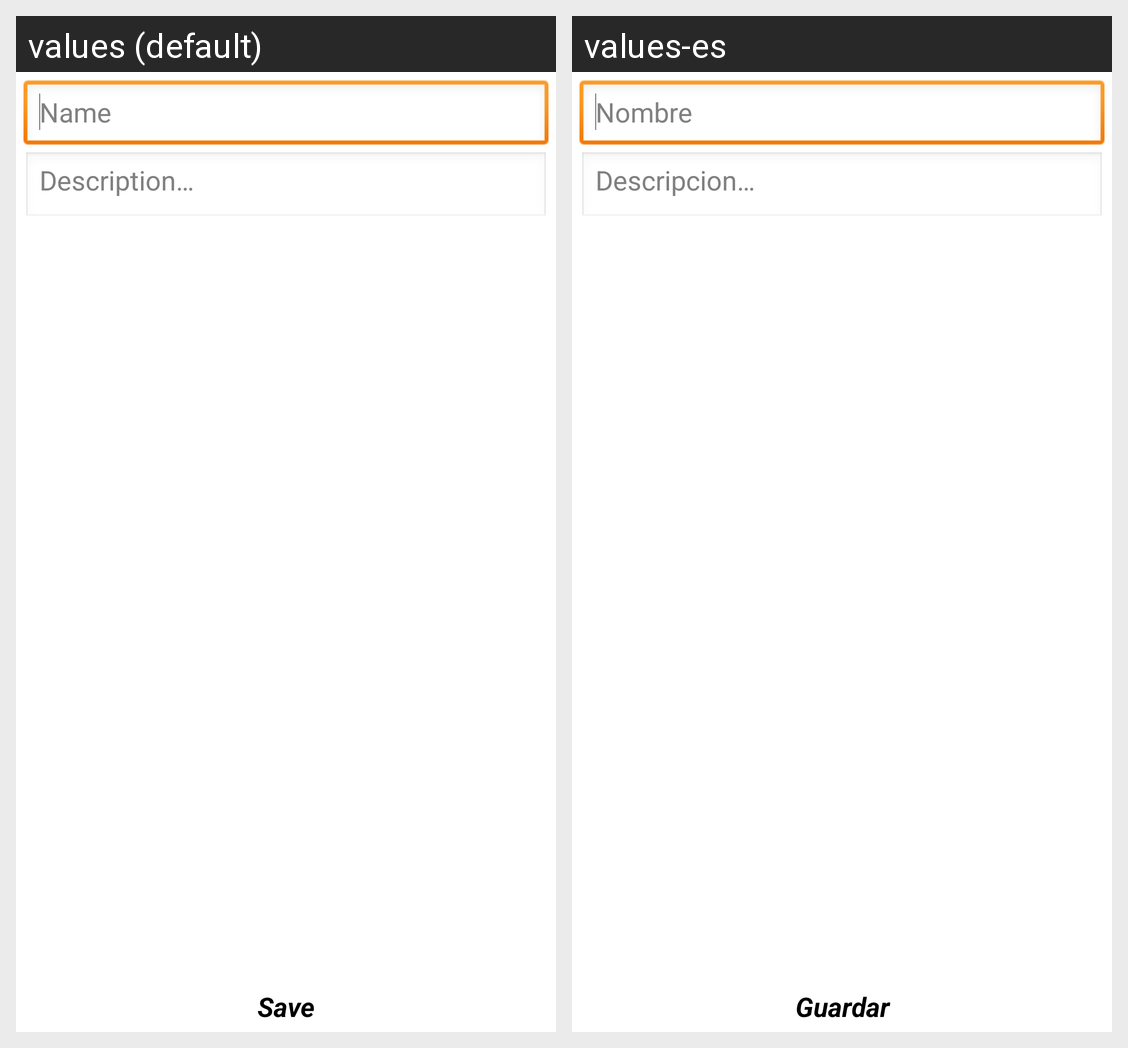

The same Android screen rendered under two of its app's locales, left to right. List the strings drawn on it with the default value and each locale's translation.
Android screen res/layout/main.xml rendered under 2 locales, left to right: values (default), values-es. Device: Nexus 5 (rendered at 1080×1920; each locale shown at half size, 540×960, under a caption strip naming it); theme AppTheme.
Strings drawn on this screen, with the default value and each locale's value (text and hints the layout hard-codes, and strings that could not be matched under every locale, appear in the picture but are not listed):

name
  values: Name
  values-es: Nombre

description
  values: Description…
  values-es: Descripcion…

save
  values: Save
  values-es: Guardar
